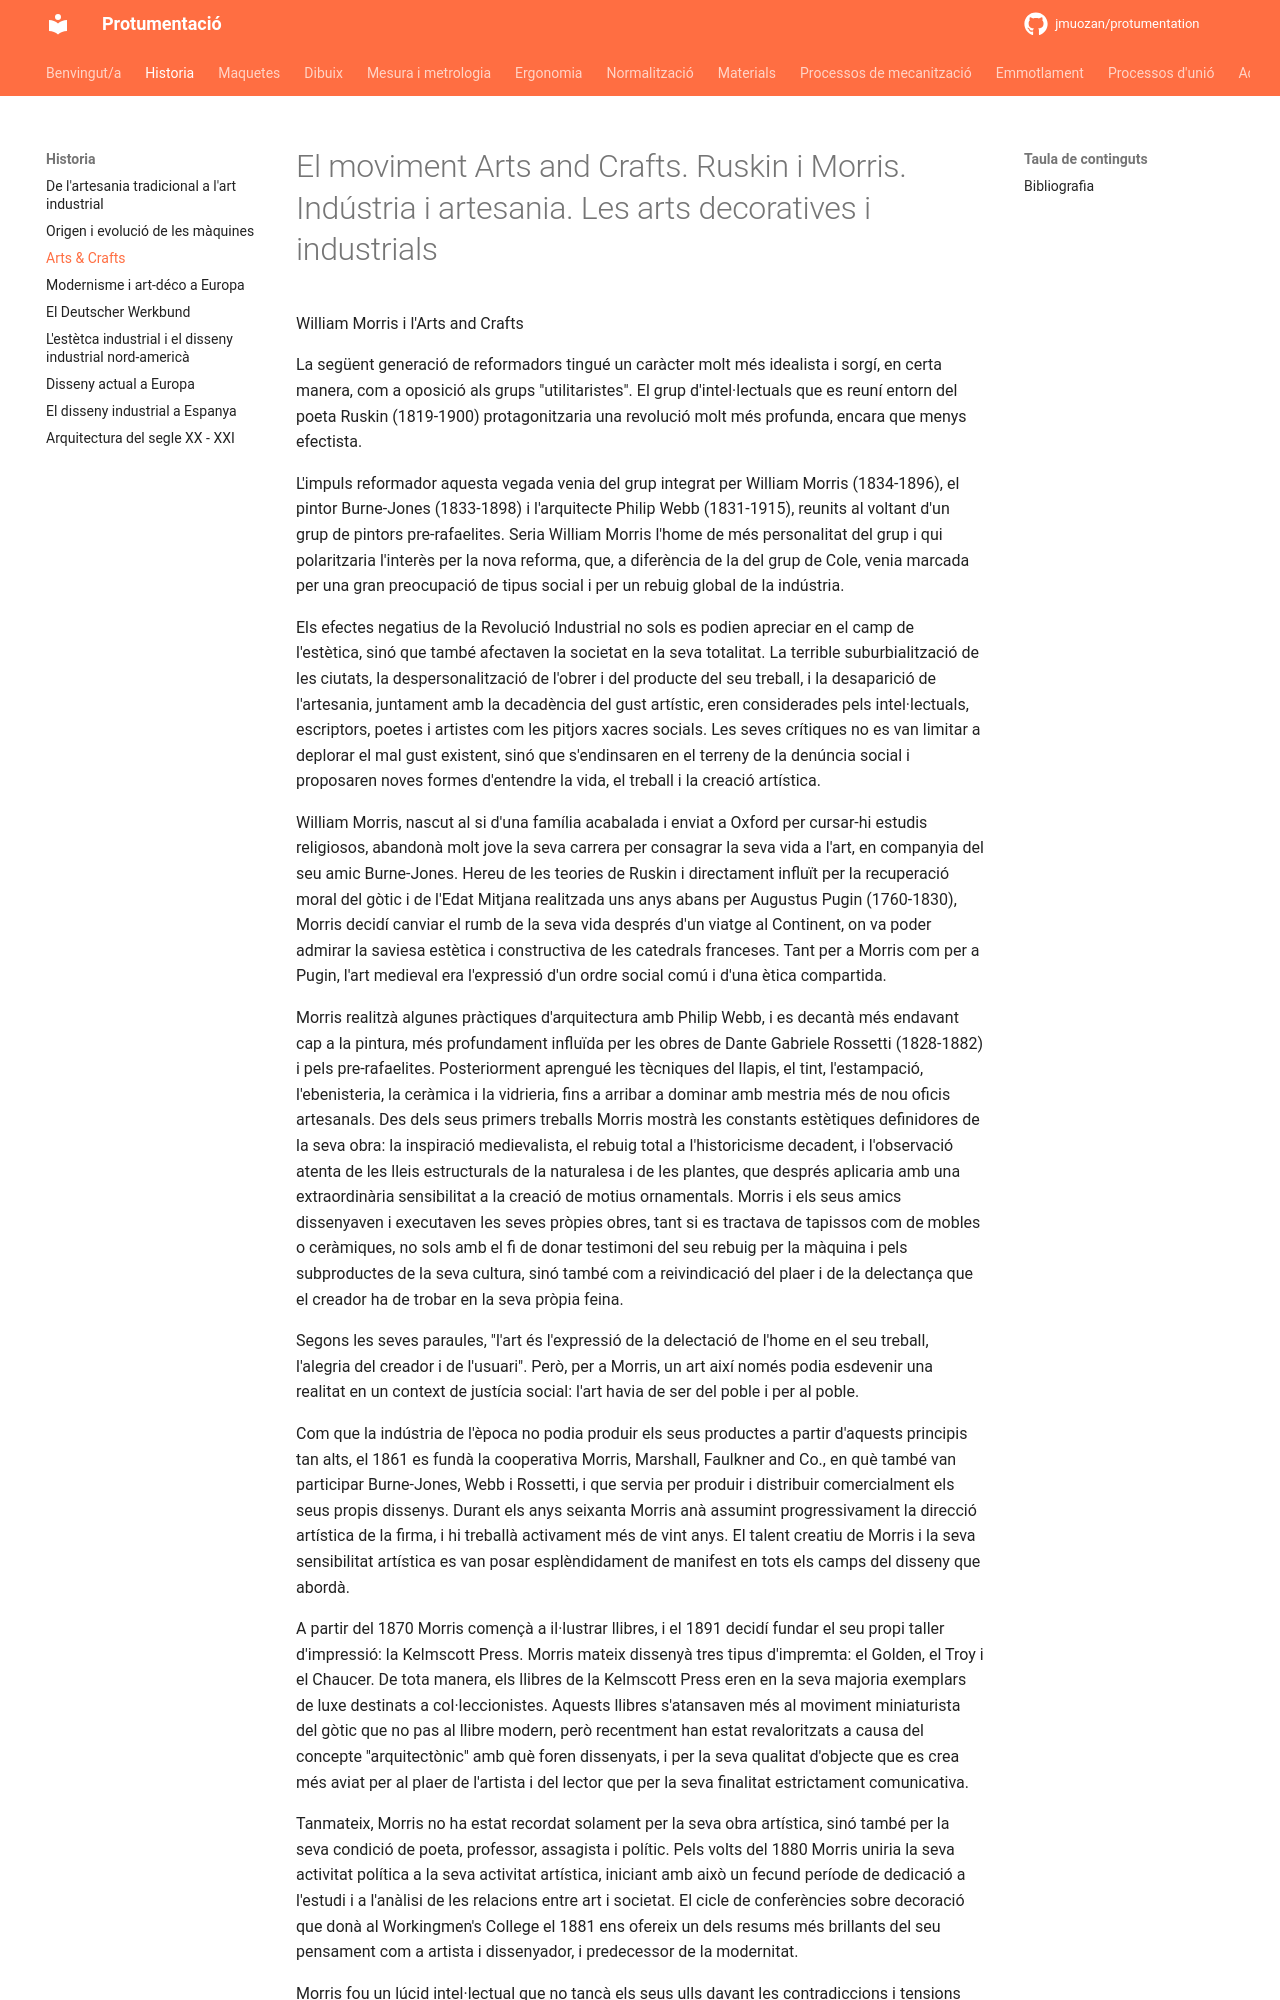

repository: jmuozan/protumentation · page: temes/historia/arts_and_crafts/arts_and_crafts/index.html · generator: mkdocs

# El moviment Arts and Crafts. Ruskin i Morris. Indústria i artesania. Les arts decoratives i industrials


William Morris i l'Arts and Crafts

La següent generació de reformadors tingué un caràcter molt més idealista i sorgí, en certa manera, com a oposició als grups "utilitaristes". El grup d'intel·lectuals que es reuní entorn del poeta Ruskin (1819-1900) protagonitzaria una revolució molt més profunda, encara que menys efectista.

L'impuls reformador aquesta vegada venia del grup integrat per William Morris (1834-1896), el pintor Burne-Jones (1833-1898) i l'arquitecte Philip Webb (1831-1915), reunits al voltant d'un grup de pintors pre-rafaelites. Seria William Morris l'home de més personalitat del grup i qui polaritzaria l'interès per la nova reforma, que, a diferència de la del grup de Cole, venia marcada per una gran preocupació de tipus social i per un rebuig global de la indústria.

Els efectes negatius de la Revolució Industrial no sols es podien apreciar en el camp de l'estètica, sinó que també afectaven la societat en la seva totalitat. La terrible suburbialització de les ciutats, la despersonalització de l'obrer i del producte del seu treball, i la desaparició de l'artesania, juntament amb la decadència del gust artístic, eren considerades pels intel·lectuals, escriptors, poetes i artistes com les pitjors xacres socials. Les seves crítiques no es van limitar a deplorar el mal gust existent, sinó que s'endinsaren en el terreny de la denúncia social i proposaren noves formes d'entendre la vida, el treball i la creació artística.

William Morris, nascut al si d'una família acabalada i enviat a Oxford per cursar-hi estudis religiosos, abandonà molt jove la seva carrera per consagrar la seva vida a l'art, en companyia del seu amic Burne-Jones. Hereu de les teories de Ruskin i directament influït per la recuperació moral del gòtic i de l'Edat Mitjana realitzada uns anys abans per Augustus Pugin (1760-1830), Morris decidí canviar el rumb de la seva vida després d'un viatge al Continent, on va poder admirar la saviesa estètica i constructiva de les catedrals franceses. Tant per a Morris com per a Pugin, l'art medieval era l'expressió d'un ordre social comú i d'una ètica compartida.

Morris realitzà algunes pràctiques d'arquitectura amb Philip Webb, i es decantà més endavant cap a la pintura, més profundament influïda per les obres de Dante Gabriele Rossetti (1828-1882) i pels pre-rafaelites. Posteriorment aprengué les tècniques del llapis, el tint, l'estampació, l'ebenisteria, la ceràmica i la vidrieria, fins a arribar a dominar amb mestria més de nou oficis artesanals. Des dels seus primers treballs Morris mostrà les constants estètiques definidores de la seva obra: la inspiració medievalista, el rebuig total a l'historicisme decadent, i l'observació atenta de les lleis estructurals de la naturalesa i de les plantes, que després aplicaria amb una extraordinària sensibilitat a la creació de motius ornamentals. Morris i els seus amics dissenyaven i executaven les seves pròpies obres, tant si es tractava de tapissos com de mobles o ceràmiques, no sols amb el fi de donar testimoni del seu rebuig per la màquina i pels subproductes de la seva cultura, sinó també com a reivindicació del plaer i de la delectança que el creador ha de trobar en la seva pròpia feina.

Segons les seves paraules, "l'art és l'expressió de la delectació de l'home en el seu treball, l'alegria del creador i de l'usuari". Però, per a Morris, un art així només podia esdevenir una realitat en un context de justícia social: l'art havia de ser del poble i per al poble.

Com que la indústria de l'època no podia produir els seus productes a partir d'aquests principis tan alts, el 1861 es fundà la cooperativa Morris, Marshall, Faulkner and Co., en què també van participar Burne-Jones, Webb i Rossetti, i que servia per produir i distribuir comercialment els seus propis dissenys. Durant els anys seixanta Morris anà assumint progressivament la direcció artística de la firma, i hi treballà activament més de vint anys. El talent creatiu de Morris i la seva sensibilitat artística es van posar esplèndidament de manifest en tots els camps del disseny que abordà.

A partir del 1870 Morris començà a il·lustrar llibres, i el 1891 decidí fundar el seu propi taller d'impressió: la Kelmscott Press. Morris mateix dissenyà tres tipus d'impremta: el Golden, el Troy i el Chaucer. De tota manera, els llibres de la Kelmscott Press eren en la seva majoria exemplars de luxe destinats a col·leccionistes. Aquests llibres s'atansaven més al moviment miniaturista del gòtic que no pas al llibre modern, però recentment han estat revaloritzats a causa del concepte "arquitectònic" amb què foren dissenyats, i per la seva qualitat d'objecte que es crea més aviat per al plaer de l'artista i del lector que per la seva finalitat estrictament comunicativa.
